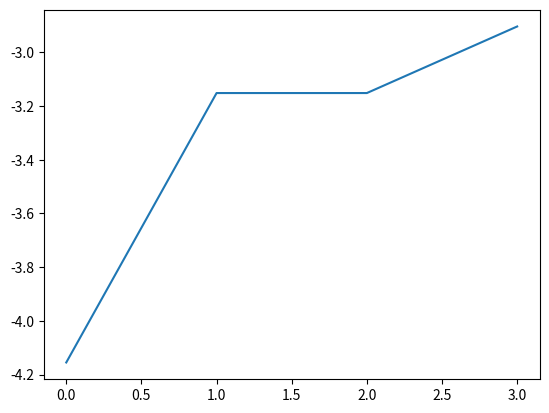

Write Python code to recreate this figure.
# -*- coding: utf-8 -*-
"""
Created on Fri Feb  5 19:25:24 2021

[redacted]
"""

import random
import math
from matplotlib import pyplot as plt

def apply_function(individual):
    x = individual["x"]
    y = individual["y"]
    firstSum = x**2.0 + y**2.0
    secondSum = math.cos(2.0*math.pi*x) + math.cos(2.0*math.pi*y) 
    n = 2
    return -(-20.0*math.exp(-0.2*math.sqrt(firstSum/n)) - math.exp(secondSum/n) + 20 + math.e)

def generate_population(size, x_boundaries, y_boundaries):
    lower_x_boundary, upper_x_boundary = x_boundaries
    lower_y_boundary, upper_y_boundary = y_boundaries

    population = []
    for i in range(size):
        individual = {
            "x": random.uniform(lower_x_boundary, upper_x_boundary),
            "y": random.uniform(lower_y_boundary, upper_y_boundary),
        }
        population.append(individual)

    return population

def select_by_roulette(sorted_population, fitness_sum):
    offset = 0
    normalized_fitness_sum = fitness_sum

    lowest_fitness = apply_function(sorted_population[0])
    if lowest_fitness < 0:
        offset = -lowest_fitness
        normalized_fitness_sum += offset * len(sorted_population)

    draw = random.uniform(0, 1)

    accumulated = 0
    for individual in sorted_population:
        fitness = apply_function(individual) + offset
        probability = fitness / normalized_fitness_sum
        accumulated += probability

        if draw <= accumulated:
            return individual
        
def sort_population_by_fitness(population):
    return sorted(population, key=apply_function)


def crossover(individual_a, individual_b):
    xa = individual_a["x"]
    ya = individual_a["y"]

    xb = individual_b["x"]
    yb = individual_b["y"]

    return {"x": (xa + xb) / 2, "y": (ya + yb) / 2}


def mutate(individual):
    next_x = individual["x"] + random.gauss(0, 0.1)#random.uniform(-0.05, 0.05)
    next_y = individual["y"] + random.gauss(0, 0.1)#random.uniform(-0.05, 0.05)

    lower_boundary, upper_boundary = (-4, 4)

    # Guarantee we keep inside boundaries
    next_x = min(max(next_x, lower_boundary), upper_boundary)
    next_y = min(max(next_y, lower_boundary), upper_boundary)

    return {"x": next_x, "y": next_y}


def make_next_generation(previous_population):
    next_generation = []
    sorted_by_fitness_population = sort_population_by_fitness(previous_population)
    population_size = len(previous_population)
    fitness_sum = sum(apply_function(individual) for individual in population)

    for i in range(population_size):
        father = None
        mother = None
        while(father == mother):
            father = select_by_roulette(sorted_by_fitness_population, fitness_sum)
            mother = select_by_roulette(sorted_by_fitness_population, fitness_sum)
            if (father != mother):
                break
        
        print('Father: ', i, father,  ' fitness :', apply_function(father))
        print('Mother: ', i, mother,  ' fitness :', apply_function(mother))

        individual = crossover(father, mother)
        print('Individual: ', i, individual, ' fitness :', apply_function(individual))
        individual = mutate(individual)
        print('Individual: ', i, individual, ' fitness  :', apply_function(individual))
        
        best_parent = None
        if (apply_function(father) > apply_function(mother)):
            best_parent = father
        else:
            best_parent = mother
            
        if (apply_function(individual) > apply_function(best_parent)):
            next_generation.append(individual)
        else:
            next_generation.append(best_parent)

    return next_generation

# =============================================================================
# MAIN
# =============================================================================

generations = 5
population = generate_population(size=10, x_boundaries=(-5, 5), y_boundaries=(-5, 5))

i = 1
bestFitness = []
while True:
    
    print(str(i))

    for individual in population:
        print(individual, apply_function(individual))

    if i == generations:
        break

    i += 1

    population = make_next_generation(population)
    best_individual = sort_population_by_fitness(population)[-1]
    bestFitness.append(apply_function(best_individual))
    
best_individual = sort_population_by_fitness(population)[-1]
plt.plot(bestFitness)

print("\nFINAL RESULT")
print(best_individual, apply_function(best_individual))